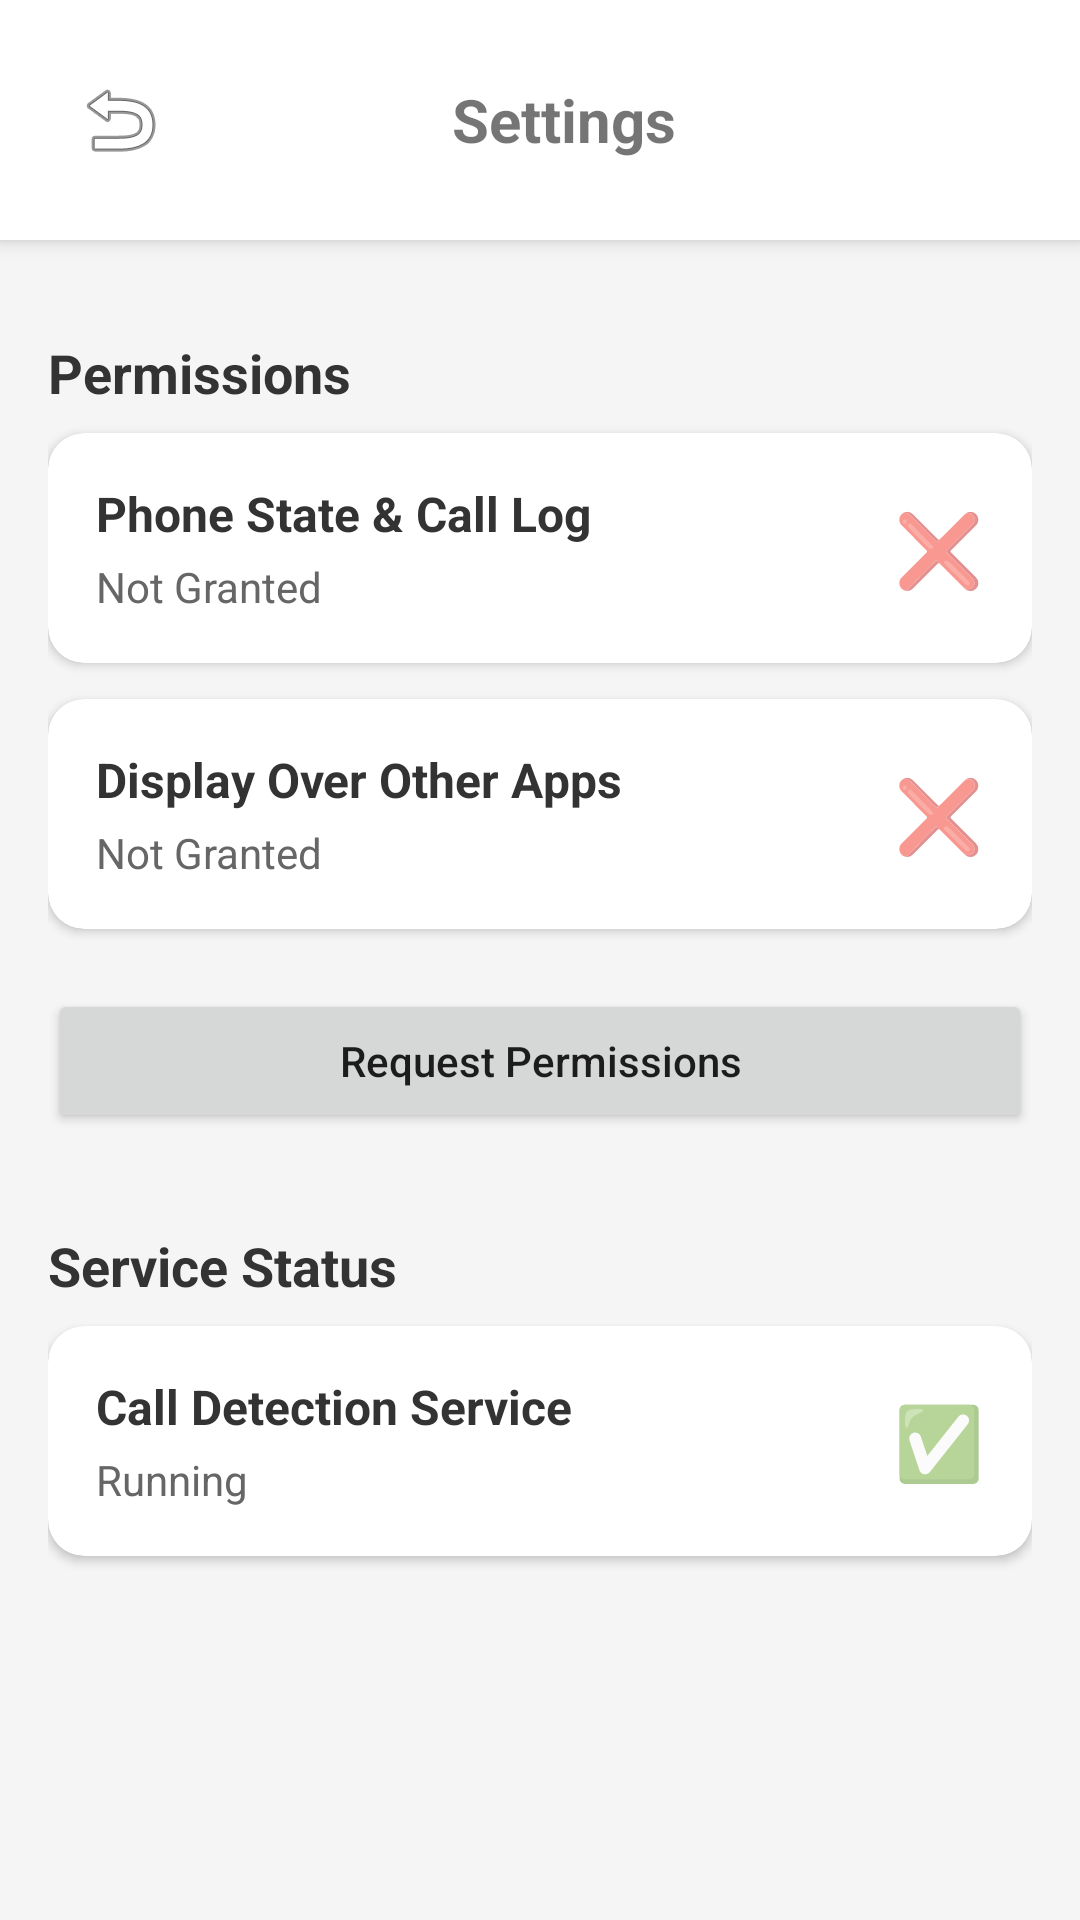

Reconstruct the res/layout file that produces this screen, plus the resources it refers to.
<!-- AndroidManifest.xml: activity theme Theme.CallDetector -->
<!-- res/layout/activity_settings.xml -->
<?xml version="1.0" encoding="utf-8"?>
<androidx.constraintlayout.widget.ConstraintLayout xmlns:android="http://schemas.android.com/apk/res/android"
    xmlns:app="http://schemas.android.com/apk/res-auto"
    xmlns:tools="http://schemas.android.com/tools"
    android:layout_width="match_parent"
    android:layout_height="match_parent"
    android:background="#F5F5F5"
    tools:context=".ui.SettingsActivity">

    
    <LinearLayout
        android:id="@+id/headerLayout"
        android:layout_width="match_parent"
        android:layout_height="wrap_content"
        android:orientation="horizontal"
        android:padding="16dp"
        android:background="@color/white"
        android:elevation="4dp"
        android:gravity="center_vertical"
        app:layout_constraintTop_toTopOf="parent"
        app:layout_constraintStart_toStartOf="parent"
        app:layout_constraintEnd_toEndOf="parent">

        <ImageButton
            android:id="@+id/btnBack"
            android:layout_width="48dp"
            android:layout_height="48dp"
            android:src="@android:drawable/ic_menu_revert"
            android:background="?attr/selectableItemBackgroundBorderless"
            android:contentDescription="Back" />

        <TextView
            android:layout_width="0dp"
            android:layout_height="wrap_content"
            android:layout_weight="1"
            android:text="Settings"
            android:textSize="20sp"
            android:textStyle="bold"
            android:gravity="center"
            android:layout_marginStart="16dp" />

        <View
            android:layout_width="48dp"
            android:layout_height="48dp" />

    </LinearLayout>

    
    <ScrollView
        android:layout_width="0dp"
        android:layout_height="0dp"
        app:layout_constraintTop_toBottomOf="@+id/headerLayout"
        app:layout_constraintBottom_toBottomOf="parent"
        app:layout_constraintStart_toStartOf="parent"
        app:layout_constraintEnd_toEndOf="parent">

        <LinearLayout
            android:layout_width="match_parent"
            android:layout_height="wrap_content"
            android:orientation="vertical"
            android:padding="16dp">

            
            <TextView
                android:layout_width="match_parent"
                android:layout_height="wrap_content"
                android:text="Permissions"
                android:textSize="18sp"
                android:textStyle="bold"
                android:textColor="#333333"
                android:layout_marginTop="16dp"
                android:layout_marginBottom="8dp" />

            
            <androidx.cardview.widget.CardView
                android:layout_width="match_parent"
                android:layout_height="wrap_content"
                android:layout_marginBottom="12dp"
                app:cardCornerRadius="12dp"
                app:cardElevation="2dp"
                app:cardBackgroundColor="@color/white">

                <LinearLayout
                    android:layout_width="match_parent"
                    android:layout_height="wrap_content"
                    android:orientation="horizontal"
                    android:padding="16dp"
                    android:gravity="center_vertical">

                    <LinearLayout
                        android:layout_width="0dp"
                        android:layout_height="wrap_content"
                        android:layout_weight="1"
                        android:orientation="vertical">

                        <TextView
                            android:layout_width="wrap_content"
                            android:layout_height="wrap_content"
                            android:text="Phone State &amp; Call Log"
                            android:textSize="16sp"
                            android:textStyle="bold"
                            android:textColor="#333333" />

                        <TextView
                            android:id="@+id/tvPhonePermission"
                            android:layout_width="wrap_content"
                            android:layout_height="wrap_content"
                            android:text="Not Granted"
                            android:textSize="14sp"
                            android:textColor="#666666"
                            android:layout_marginTop="4dp" />

                    </LinearLayout>

                    <TextView
                        android:id="@+id/tvPhoneStatus"
                        android:layout_width="wrap_content"
                        android:layout_height="wrap_content"
                        android:text="❌"
                        android:textSize="24sp" />

                </LinearLayout>

            </androidx.cardview.widget.CardView>

            
            <androidx.cardview.widget.CardView
                android:layout_width="match_parent"
                android:layout_height="wrap_content"
                android:layout_marginBottom="12dp"
                app:cardCornerRadius="12dp"
                app:cardElevation="2dp"
                app:cardBackgroundColor="@color/white">

                <LinearLayout
                    android:layout_width="match_parent"
                    android:layout_height="wrap_content"
                    android:orientation="horizontal"
                    android:padding="16dp"
                    android:gravity="center_vertical">

                    <LinearLayout
                        android:layout_width="0dp"
                        android:layout_height="wrap_content"
                        android:layout_weight="1"
                        android:orientation="vertical">

                        <TextView
                            android:layout_width="wrap_content"
                            android:layout_height="wrap_content"
                            android:text="Display Over Other Apps"
                            android:textSize="16sp"
                            android:textStyle="bold"
                            android:textColor="#333333" />

                        <TextView
                            android:id="@+id/tvOverlayPermission"
                            android:layout_width="wrap_content"
                            android:layout_height="wrap_content"
                            android:text="Not Granted"
                            android:textSize="14sp"
                            android:textColor="#666666"
                            android:layout_marginTop="4dp" />

                    </LinearLayout>

                    <TextView
                        android:id="@+id/tvOverlayStatus"
                        android:layout_width="wrap_content"
                        android:layout_height="wrap_content"
                        android:text="❌"
                        android:textSize="24sp" />

                </LinearLayout>

            </androidx.cardview.widget.CardView>

            
            <Button
                android:id="@+id/btnRequestPermissions"
                android:layout_width="match_parent"
                android:layout_height="wrap_content"
                android:text="Request Permissions"
                android:textAllCaps="false"
                android:layout_marginTop="8dp" />

            
            <TextView
                android:layout_width="match_parent"
                android:layout_height="wrap_content"
                android:text="Service Status"
                android:textSize="18sp"
                android:textStyle="bold"
                android:textColor="#333333"
                android:layout_marginTop="32dp"
                android:layout_marginBottom="8dp" />

            <androidx.cardview.widget.CardView
                android:layout_width="match_parent"
                android:layout_height="wrap_content"
                android:layout_marginBottom="12dp"
                app:cardCornerRadius="12dp"
                app:cardElevation="2dp"
                app:cardBackgroundColor="@color/white">

                <LinearLayout
                    android:layout_width="match_parent"
                    android:layout_height="wrap_content"
                    android:orientation="horizontal"
                    android:padding="16dp"
                    android:gravity="center_vertical">

                    <LinearLayout
                        android:layout_width="0dp"
                        android:layout_height="wrap_content"
                        android:layout_weight="1"
                        android:orientation="vertical">

                        <TextView
                            android:layout_width="wrap_content"
                            android:layout_height="wrap_content"
                            android:text="Call Detection Service"
                            android:textSize="16sp"
                            android:textStyle="bold"
                            android:textColor="#333333" />

                        <TextView
                            android:id="@+id/tvServiceStatus"
                            android:layout_width="wrap_content"
                            android:layout_height="wrap_content"
                            android:text="Running"
                            android:textSize="14sp"
                            android:textColor="#666666"
                            android:layout_marginTop="4dp" />

                    </LinearLayout>

                    <TextView
                        android:id="@+id/tvServiceStatusIcon"
                        android:layout_width="wrap_content"
                        android:layout_height="wrap_content"
                        android:text="✅"
                        android:textSize="24sp" />

                </LinearLayout>

            </androidx.cardview.widget.CardView>

        </LinearLayout>

    </ScrollView>

</androidx.constraintlayout.widget.ConstraintLayout>
<!-- resources referenced by this layout -->
<resources>
  <color name="white">#FFFFFFFF</color>
  <style name="Theme.CallDetector" parent="Theme.MaterialComponents.DayNight.DarkActionBar">
          <item name="colorPrimary">@color/purple_500</item>
          <item name="colorPrimaryVariant">@color/purple_700</item>
          <item name="colorOnPrimary">@color/white</item>
          <item name="colorSecondary">@color/teal_200</item>
          <item name="colorSecondaryVariant">@color/teal_700</item>
          <item name="colorOnSecondary">@color/black</item>
          <item name="android:statusBarColor">?attr/colorPrimaryVariant</item>
      </style>
  <color name="purple_500">#FF6200EE</color>
  <color name="purple_700">#FF3700B3</color>
  <color name="teal_200">#FF03DAC5</color>
  <color name="teal_700">#FF018786</color>
  <color name="black">#FF000000</color>
</resources>
